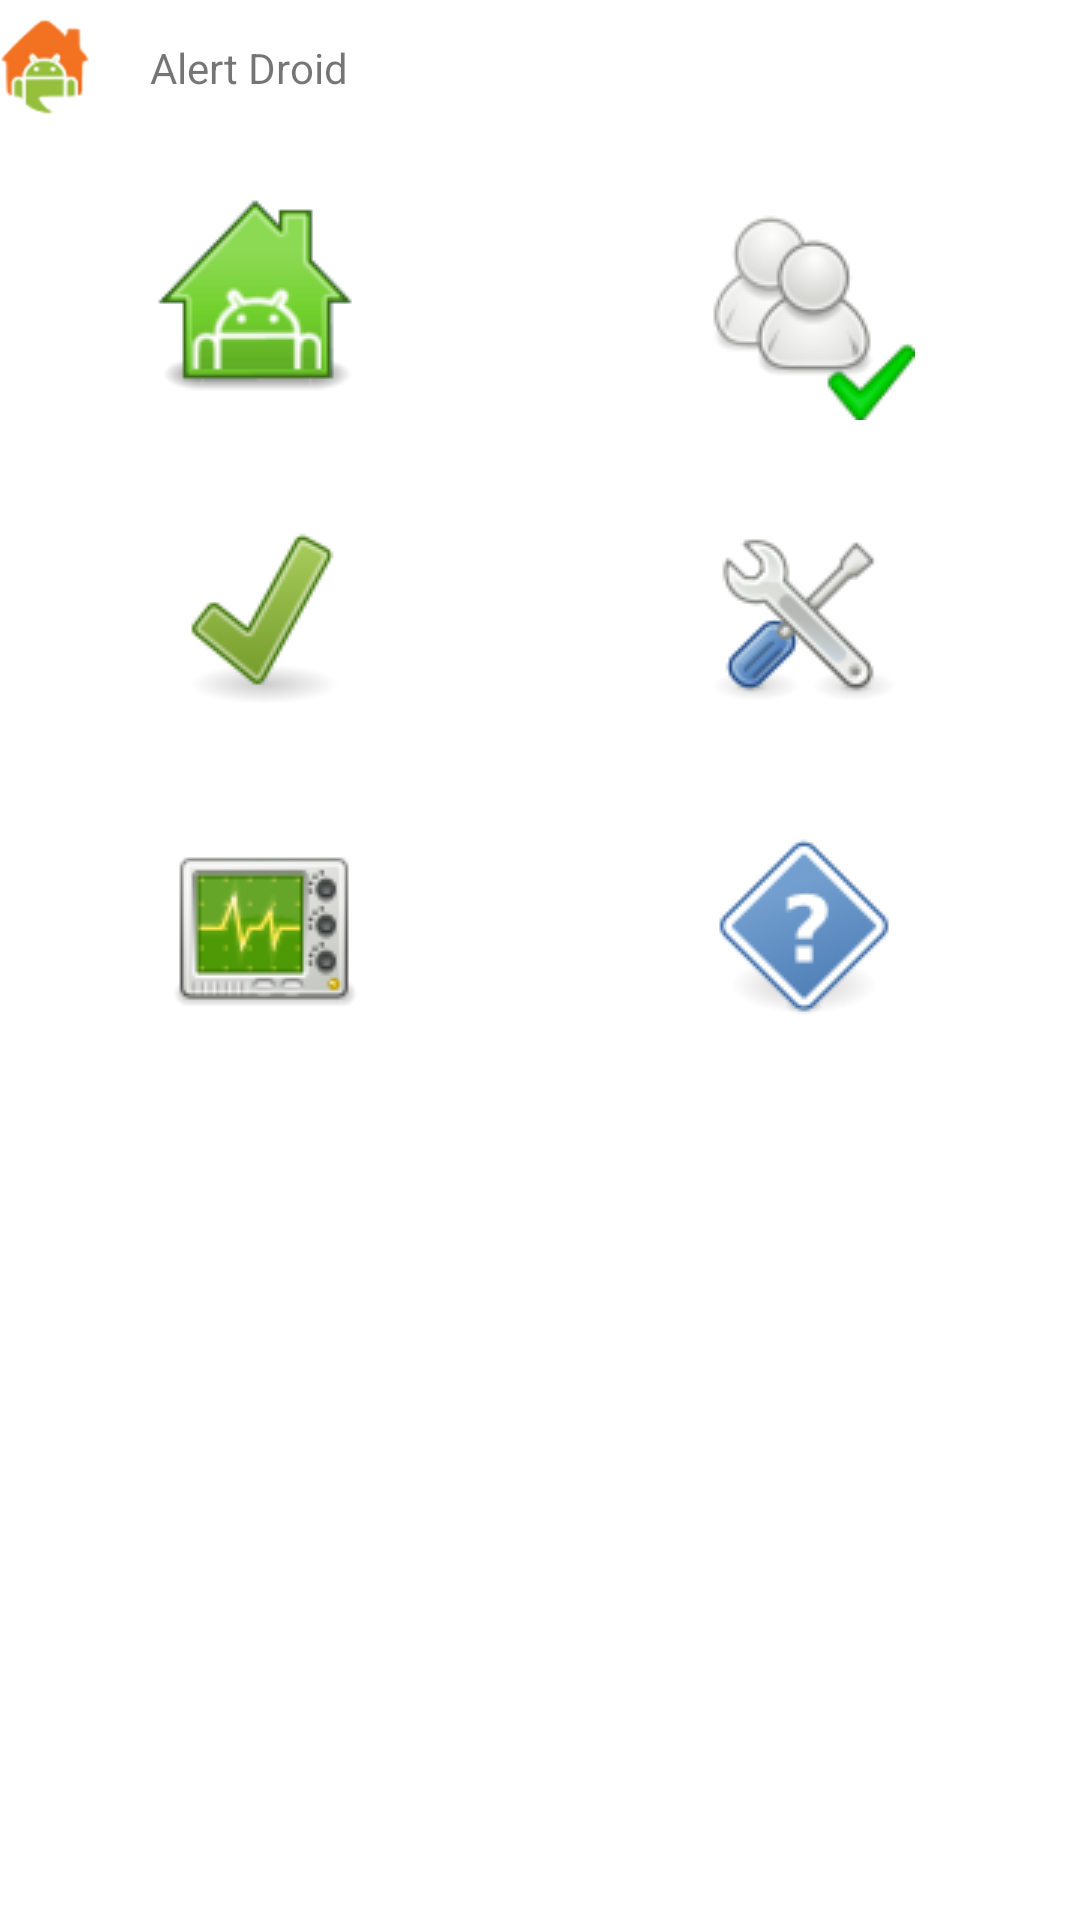

Android layout source for this screen:
<!-- AndroidManifest.xml: fallback theme Theme.MaterialComponents.DayNight.NoActionBar -->
<!-- res/layout/alertme_home.xml -->
<?xml version="1.0" encoding="utf-8"?>
<TableLayout xmlns:android="http://schemas.android.com/apk/res/android"
    android:stretchColumns="*"
    style="@style/AlertMePage">
    <TextView
		android:id="@+id/home_housename"        
		android:text="@string/systemname_default"
		style="@style/AlertMeTitleConnected" />
    <TableRow
		android:id="@+id/home_firstrow"
		android:padding="3dip" android:gravity="center_horizontal">
    	<FrameLayout android:gravity="center_horizontal"
		    android:layout_width="fill_parent"
		    android:layout_height="fill_parent"
        	android:layout_gravity="center">
			 <Button
				 android:id="@+id/home_button_status"        
			     android:layout_height="100dip"
			     android:layout_width="100dip"
			     android:background="@drawable/btn_home_status_home"
			     android:layout_marginRight="10dip" />
			<ImageView
			    android:contentDescription="@string/contdesc_alarm_warning"
				android:id="@+id/home_button_status_warning"  
				android:layout_width="wrap_content"
				android:layout_height="wrap_content"
				android:layout_marginLeft="60dip"
				android:layout_marginBottom="8dip"
				android:visibility="gone"
        		android:layout_gravity="left|bottom"
				android:src="@drawable/indicator_warning" />
    	</FrameLayout>
    	<FrameLayout
			android:id="@+id/home_people_frame"
		    android:layout_width="100dip"
		    android:layout_height="100dip"
        	android:layout_gravity="center">
			 <Button
			 	 android:id="@+id/home_button_people"
			     android:layout_height="100dip"
			     android:layout_width="100dip"
			     android:background="@drawable/btn_home_people"
			     android:layout_marginRight="10dip" />
			 <TextView
				android:id="@+id/home_button_people_overlay"  
				android:textSize="15dip"
				android:textColor="#fff"
				android:layout_width="wrap_content"
				android:layout_height="wrap_content"
				android:gravity="center"
				android:layout_marginLeft="60dip"
				android:layout_marginBottom="8dip"
        		android:layout_gravity="left|bottom"
			    android:background="@drawable/indicator_ok"
				android:text="" />
    	</FrameLayout>
    </TableRow>
    <TableRow
		android:id="@+id/home_secondrow"
		android:padding="3dip" android:visibility="gone">
		<TextView
			android:id="@+id/home_text_status"
			android:layout_width="wrap_content"
			android:layout_height="wrap_content"
			android:gravity="center"
			android:textSize="16dip"
			android:textColor="#333"
			android:text="@string/home_icontitle_behaviour" />
		<TextView
			android:id="@+id/home_text_people"
			android:layout_width="wrap_content"
			android:layout_height="wrap_content"
			android:gravity="center"
			android:textSize="16dip"
			android:textColor="#333"
			android:text="@string/home_icontitle_people" />    
    </TableRow>
    <TableRow
		android:id="@+id/home_thirdrow"
		android:padding="3dip">
    	<LinearLayout android:gravity="center_horizontal">
			 <Button
			 	 android:id="@+id/home_button_sensors"
			     android:layout_height="100dip"
			     android:layout_width="100dip"
			     android:background="@drawable/btn_home_sensors_ok"
			     android:layout_marginRight="10dip"
			     android:text="@string/sensor_none_missing" />
    	</LinearLayout>
    	<LinearLayout android:gravity="center_horizontal">
			 <Button
			 	 android:id="@+id/home_button_settings"
			     android:layout_height="100dip"
			     android:layout_width="100dip"
			     android:background="@drawable/btn_home_settings"
			     android:layout_marginRight="10dip"
			     android:text="" />
    	</LinearLayout>
    </TableRow>
    <TableRow
		android:id="@+id/home_fourthrow"
		android:padding="3dip" android:visibility="gone">
		<TextView
			android:id="@+id/home_text_sensors"
			android:layout_width="wrap_content"
			android:layout_height="wrap_content"
			android:gravity="center"
			android:textSize="16dip"
			android:textColor="#333"
			android:text="@string/home_icontitle_sensors" />
		<TextView
			android:id="@+id/home_text_settings"
			android:layout_width="wrap_content"
			android:layout_height="wrap_content"
			android:gravity="center"
			android:textSize="16dip"
			android:textColor="#333"
			android:text="@string/home_icontitle_settings" />    
    </TableRow>
    <TableRow
		android:id="@+id/home_fifthrow"
		android:padding="3dip">
    	<LinearLayout android:gravity="center_horizontal">
			 <Button
			 	 android:id="@+id/home_button_history"
			     android:layout_height="100dip"
			     android:layout_width="100dip"
			     android:background="@drawable/btn_home_history"
			     android:layout_marginRight="10dip"
			     android:text="" />
    	</LinearLayout>
    	<LinearLayout android:gravity="center_horizontal">
			 <Button
			 	 android:id="@+id/home_button_help"
			     android:layout_height="100dip"
			     android:layout_width="100dip"
			     android:background="@drawable/btn_home_help"
			     android:layout_marginRight="10dip"
			     android:text="" />
    	</LinearLayout>
    </TableRow>
    <TableRow
		android:id="@+id/home_sixthrow"
		android:padding="3dip" android:visibility="gone">
		<TextView
			android:id="@+id/home_text_history"
			android:layout_width="wrap_content"
			android:layout_height="wrap_content"
			android:gravity="center"
			android:textSize="16dip"
			android:textColor="#333"
			android:text="@string/home_icontitle_history" />
		<TextView
			android:id="@+id/home_text_help"
			android:layout_width="wrap_content"
			android:layout_height="wrap_content"
			android:gravity="center"
			android:textSize="16dip"
			android:textColor="#333"
			android:text="@string/home_icontitle_help" />    
    </TableRow>
    <LinearLayout
		android:id="@+id/home_refreshrow"
    	android:gravity="center_horizontal">
	    <Button
	        android:id="@+id/home_refresh"
	        android:visibility="gone"
	        android:text="@string/menu_refresh"
	        style="@style/AlertMeInlineButton" />
    </LinearLayout>
    <LinearLayout
		android:id="@+id/home_splashrow"
    	android:gravity="center_horizontal">
    	<ImageView
    	    android:contentDescription="@string/contdesc_splashimg"
    		android:id="@+id/home_splash"
			android:layout_width="wrap_content"
			android:layout_height="wrap_content"
			android:visibility="gone"
			android:src="@drawable/splash" />
    </LinearLayout>
</TableLayout>
<!-- resources referenced by this layout -->
<resources>
  <!-- drawable btn_home_help: vector/xml drawable (drawable, 3161 chars, omitted) -->
  <!-- drawable btn_home_history: vector/xml drawable (drawable, 3173 chars, omitted) -->
  <!-- drawable btn_home_people: vector/xml drawable (drawable, 3169 chars, omitted) -->
  <!-- drawable btn_home_sensors_ok: vector/xml drawable (drawable, 3185 chars, omitted) -->
  <!-- drawable btn_home_settings: vector/xml drawable (drawable, 3177 chars, omitted) -->
  <!-- drawable btn_home_status_home: vector/xml drawable (drawable, 3189 chars, omitted) -->
  <!-- drawable indicator_ok: png bitmap (drawable, 1294 bytes) -->
  <!-- drawable indicator_warning: png bitmap (drawable, 1229 bytes) -->
  <!-- drawable splash: png bitmap (drawable, 13197 bytes) -->
  <string name="contdesc_alarm_warning">[Alarm activated: intruder/emergency detected]</string>
  <string name="contdesc_splashimg">[Alert Droid]</string>
  <string name="home_icontitle_behaviour">Behaviour</string>
  <string name="home_icontitle_help">Help</string>
  <string name="home_icontitle_history">History</string>
  <string name="home_icontitle_people">People</string>
  <string name="home_icontitle_sensors">Sensors</string>
  <string name="home_icontitle_settings">Settings</string>
  <string name="menu_refresh">Refresh</string>
  <string name="sensor_none_missing" />
  <string name="systemname_default">Alert Droid</string>
  <style name="AlertMeInlineButton">
          <item name="android:layout_width">wrap_content</item>
      	<item name="android:layout_height">wrap_content</item>
          <item name="android:layout_marginLeft">16sp</item>
          <item name="android:layout_marginRight">16sp</item>
          <item name="android:padding">7sp</item>
          <item name="android:background">@drawable/button_bg</item>
      </style>
  <style name="AlertMePage">
          <item name="android:layout_width">fill_parent</item>
      	<item name="android:layout_height">fill_parent</item>
      	<item name="android:gravity">center_horizontal</item>
      	<item name="android:background">@color/page_background</item>
      </style>
  <style name="AlertMeTitleConnected">
          <item name="android:layout_width">fill_parent</item>
      	<item name="android:layout_height">wrap_content</item>
          <item name="android:orientation">horizontal</item>
          <item name="android:minHeight">45dip</item>
          <item name="android:paddingTop">3dip</item>
          <item name="android:paddingRight">3dip</item>
          <item name="android:paddingBottom">3dip</item>
          <item name="android:paddingLeft">50dip</item>
          <item name="android:gravity">left|center_vertical</item>
          <item name="android:background">@drawable/titlebar_connected</item>
      </style>
  <!-- drawable button_bg: vector/xml drawable (drawable, 2749 chars, omitted) -->
  <color name="page_background">#ffffffff</color>
  <!-- drawable titlebar_connected (drawable) -->
  <?xml version="1.0" encoding="utf-8"?>
  <bitmap
  	xmlns:android="http://schemas.android.com/apk/res/android"
  	android:src="@drawable/icon_online"
  	android:gravity="center_horizontal|left" />
  <!-- drawable icon_online: png bitmap (drawable-hdpi, 2554 bytes) -->
</resources>
